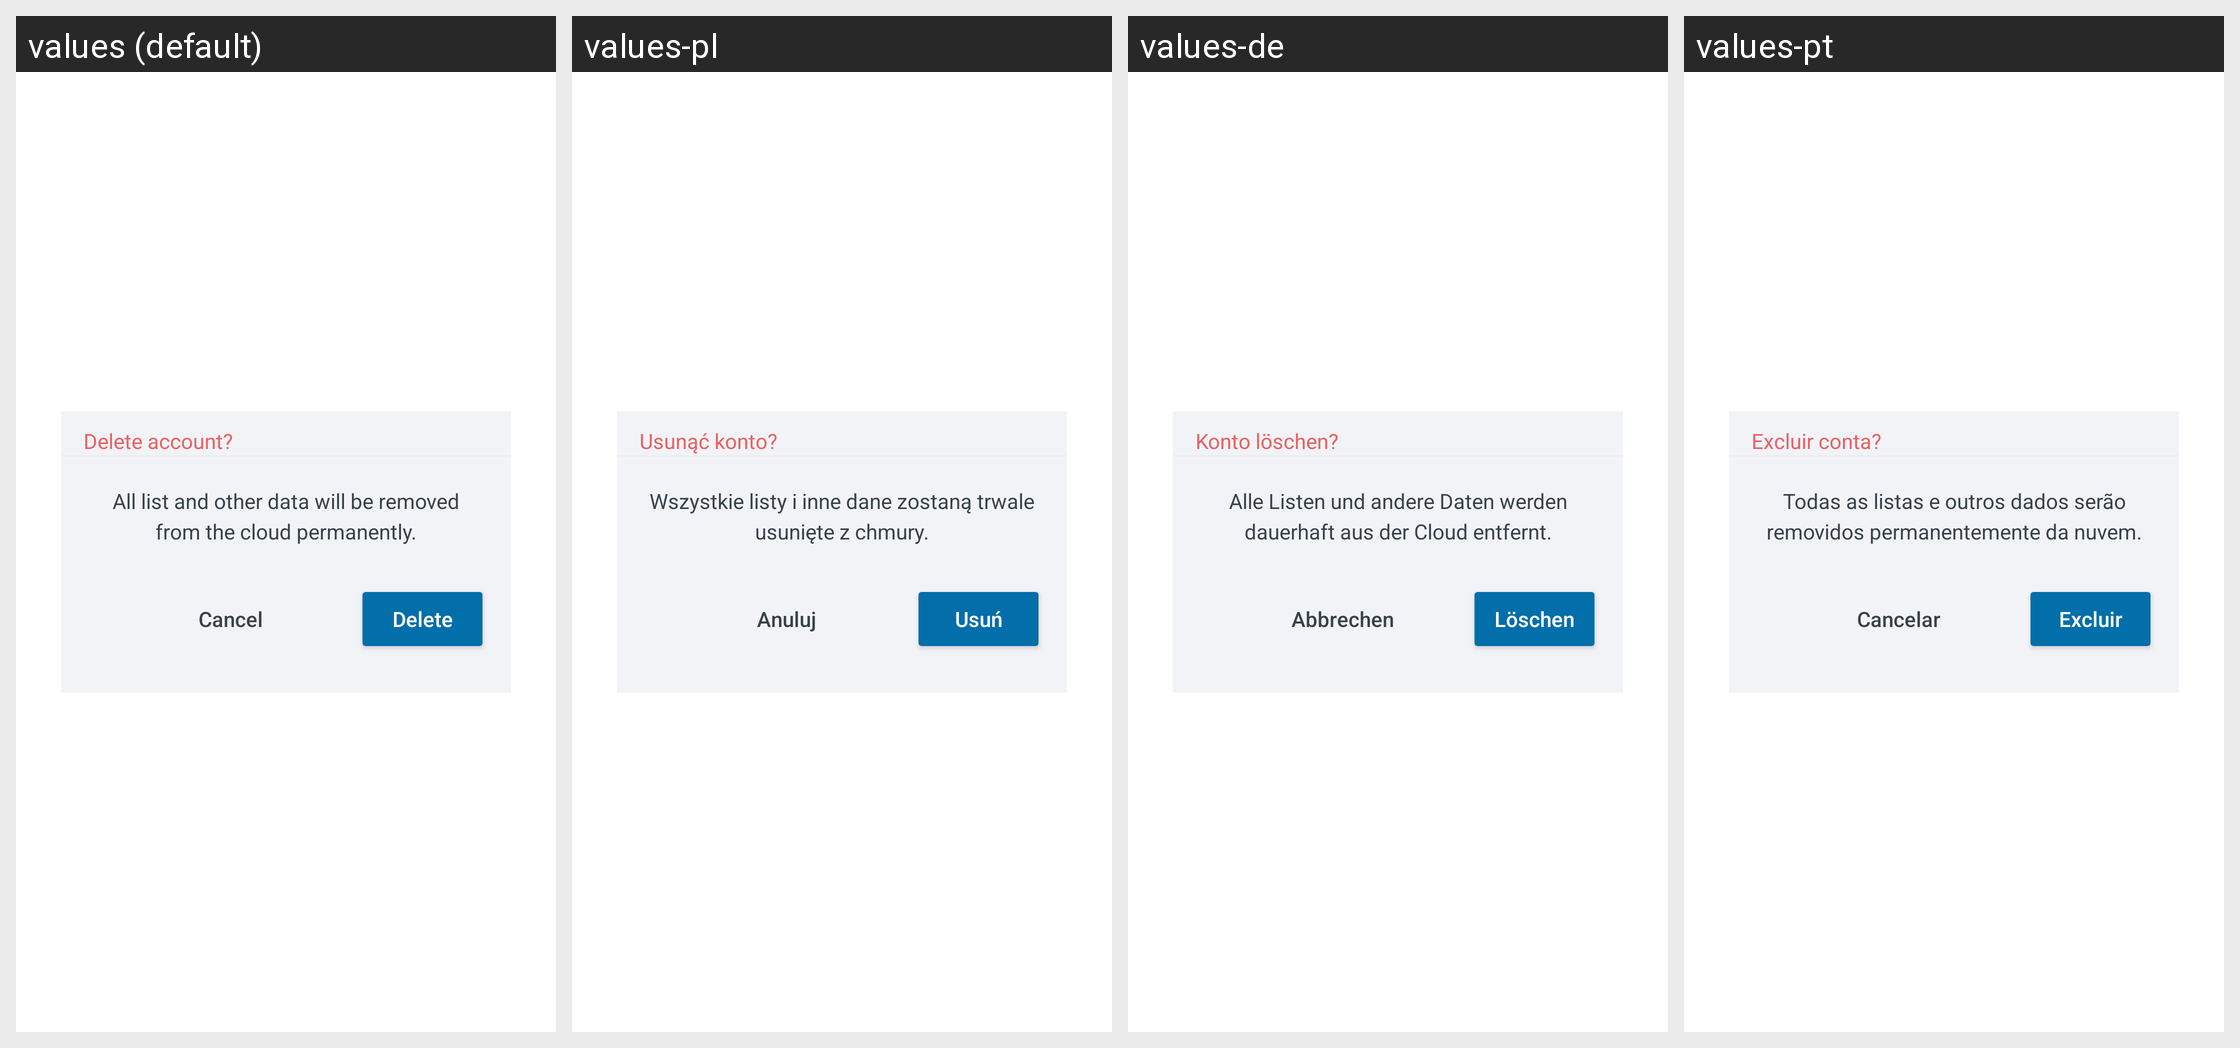

The Android screen above is rendered under several locales of the same app. Produce the string resources it draws, with the default and per-locale values.
Android screen res/layout/custom_alert_delete_acount_dialog.xml rendered under 4 locales, left to right: values (default), values-pl, values-de, values-pt. Device: Nexus 5 (rendered at 1080×1920; each locale shown at half size, 540×960, under a caption strip naming it); theme Theme.ShoppingList.
Other locales in the repository, not shown: values-ar, values-es, values-fr, values-hi, values-ja, values-ru, values-zh.
Strings drawn on this screen, with the default value and each locale's value (text and hints the layout hard-codes, and strings that could not be matched under every locale, appear in the picture but are not listed):

custom_alert_delete_account_dialog__header
  values: Delete account?
  values-pl: Usunąć konto?
  values-de: Konto löschen?
  values-pt: Excluir conta?

custom_alert_delete_account_dialog__delete_account_text
  values: All list and other data will be removed from the cloud permanently.
  values-pl: Wszystkie listy i inne dane zostaną trwale usunięte z chmury.
  values-de: Alle Listen und andere Daten werden dauerhaft aus der Cloud entfernt.
  values-pt: Todas as listas e outros dados serão removidos permanentemente da nuvem.

custom_alert_delete_account_dialog__CancelButton
  values: Cancel
  values-pl: Anuluj
  values-de: Abbrechen
  values-pt: Cancelar

custom_alert_delete_account_dialog__BtnSave
  values: Delete
  values-pl: Usuń
  values-de: Löschen
  values-pt: Excluir
